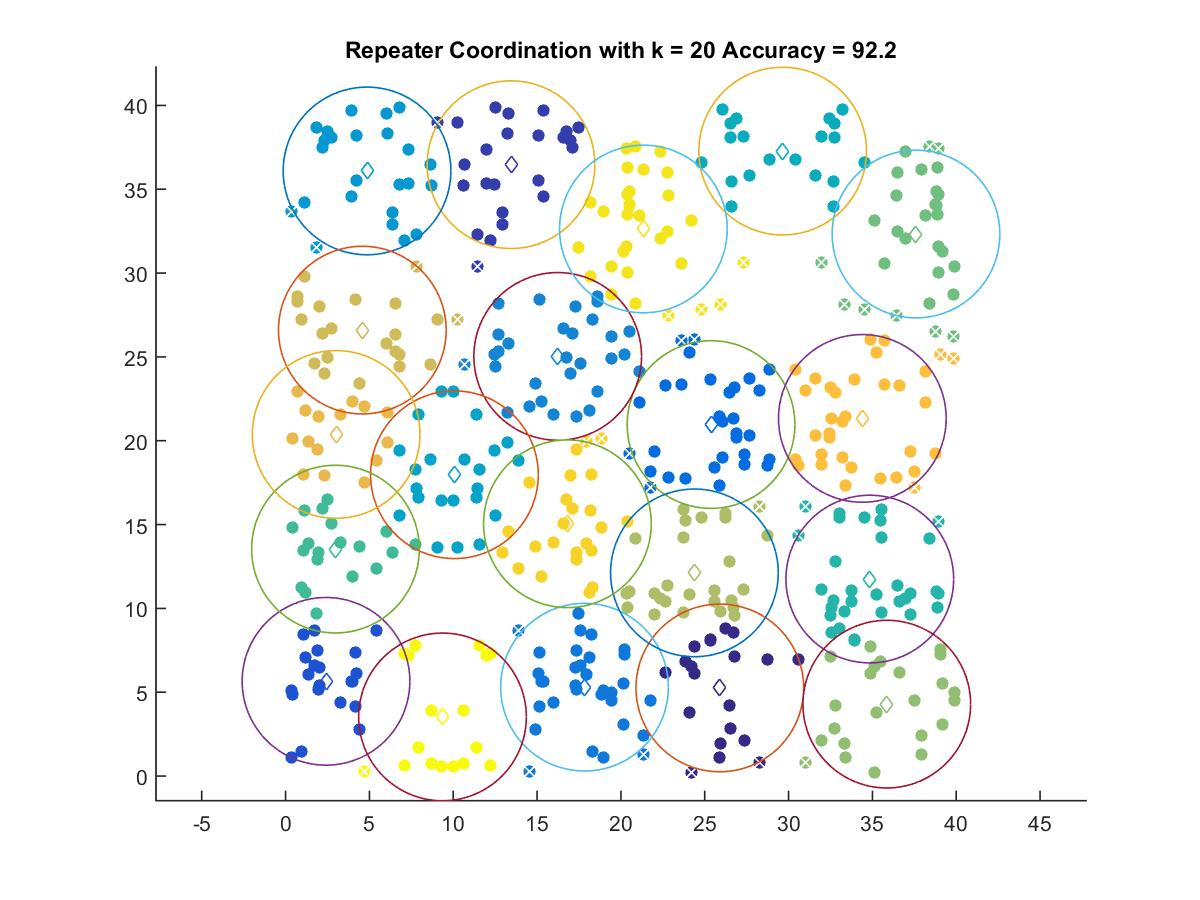

Data behind this chart, as committed beside it:
25.902, 5.2578
13.45, 36.47
2.413, 5.651
25.38, 20.97
17.83, 5.303
16.23, 25.03
4.86, 36.09
10.07, 17.97
29.65, 37.28
34.85, 11.75
2.977, 13.54
37.6, 32.33
35.86, 4.291
24.39, 12.12
4.579, 26.6
3.017, 20.38
34.4, 21.33
16.81, 15.05
21.34, 32.63
9.36, 3.528
